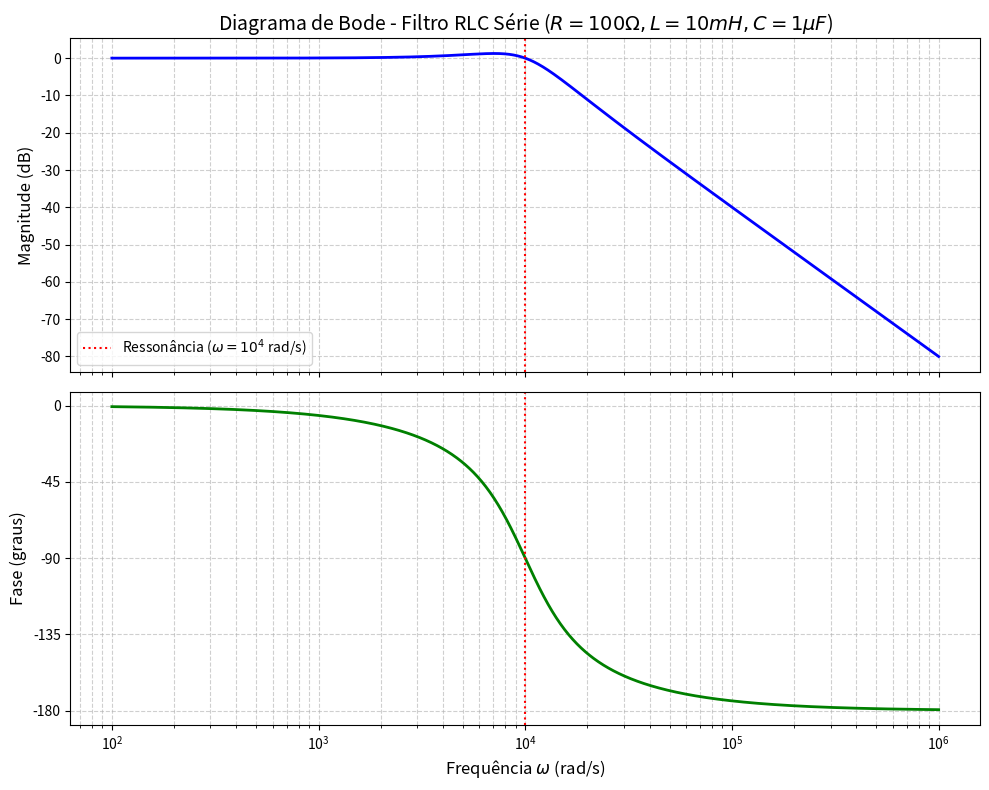

Recreate this plot in Python.
import numpy as np
import matplotlib.pyplot as plt

# 1. Definição dos valores físicos dos componentes
R = 100.0      # Resistência: 100 Ohms
L = 10e-3      # Indutância: 10 mH (10 * 10^-3 H)
C = 1e-6       # Capacitância: 1 uF (1 * 10^-6 F)

# Constantes auxiliares calculadas a partir das equações
LC = L * C     # Resultará em 10^-8
RC = R * C     # Resultará em 10^-4

# 2. Definição do vetor de frequência w (rad/s) em escala logarítmica
# A ressonância esperada é em 10^4 rad/s. 
# Varremos de 10^2 (100) até 10^6 (1.000.000) com 1000 pontos.
w = np.logspace(2, 6, 1000)

# 3. Modelagem explícita da Função de Transferência H(jw)
# Numerador = 1
# Denominador = (1 - LC*w^2) + j(w*RC)
H = 1 / ((1 - LC * w**2) + 1j * (w * RC))
    
# 4. Cálculo da Magnitude e Fase
# Magnitude em decibéis: 20 * log10(|H|)
mag_dB = 20 * np.log10(np.abs(H))

# Fase em graus: arctg(Parte Imaginária / Parte Real)
# np.unwrap mantém a continuidade da curva sem saltos matemáticos
phase_deg = np.rad2deg(np.unwrap(np.angle(H)))

# 5. Configuração da Plotagem (Diagrama de Bode)
fig, (ax_mag, ax_phase) = plt.subplots(2, 1, figsize=(10, 8), sharex=True)

# Plotagem da Magnitude
ax_mag.semilogx(w, mag_dB, color='blue', linewidth=2)
ax_mag.set_title('Diagrama de Bode - Filtro RLC Série ($R=100\Omega, L=10mH, C=1\mu F$)', fontsize=14)
ax_mag.set_ylabel('Magnitude (dB)', fontsize=12)
ax_mag.grid(True, which="both", ls="--", alpha=0.6)

# Marcação do ponto de ressonância (w = 10^4)
ax_mag.axvline(x=10000, color='red', linestyle=':', label='Ressonância ($\omega = 10^4$ rad/s)')
ax_mag.legend(loc='lower left')

# Plotagem da Fase
ax_phase.semilogx(w, phase_deg, color='green', linewidth=2)
ax_phase.set_ylabel('Fase (graus)', fontsize=12)
ax_phase.set_xlabel('Frequência $\omega$ (rad/s)', fontsize=12)

# Eixo Y travado nos ângulos notáveis
ax_phase.set_yticks([0, -45, -90, -135, -180])
ax_phase.grid(True, which="both", ls="--", alpha=0.6)

# Marcação do ponto de ressonância na fase
ax_phase.axvline(x=10000, color='red', linestyle=':')

# Ajuste e exibição
plt.tight_layout()
plt.show()
